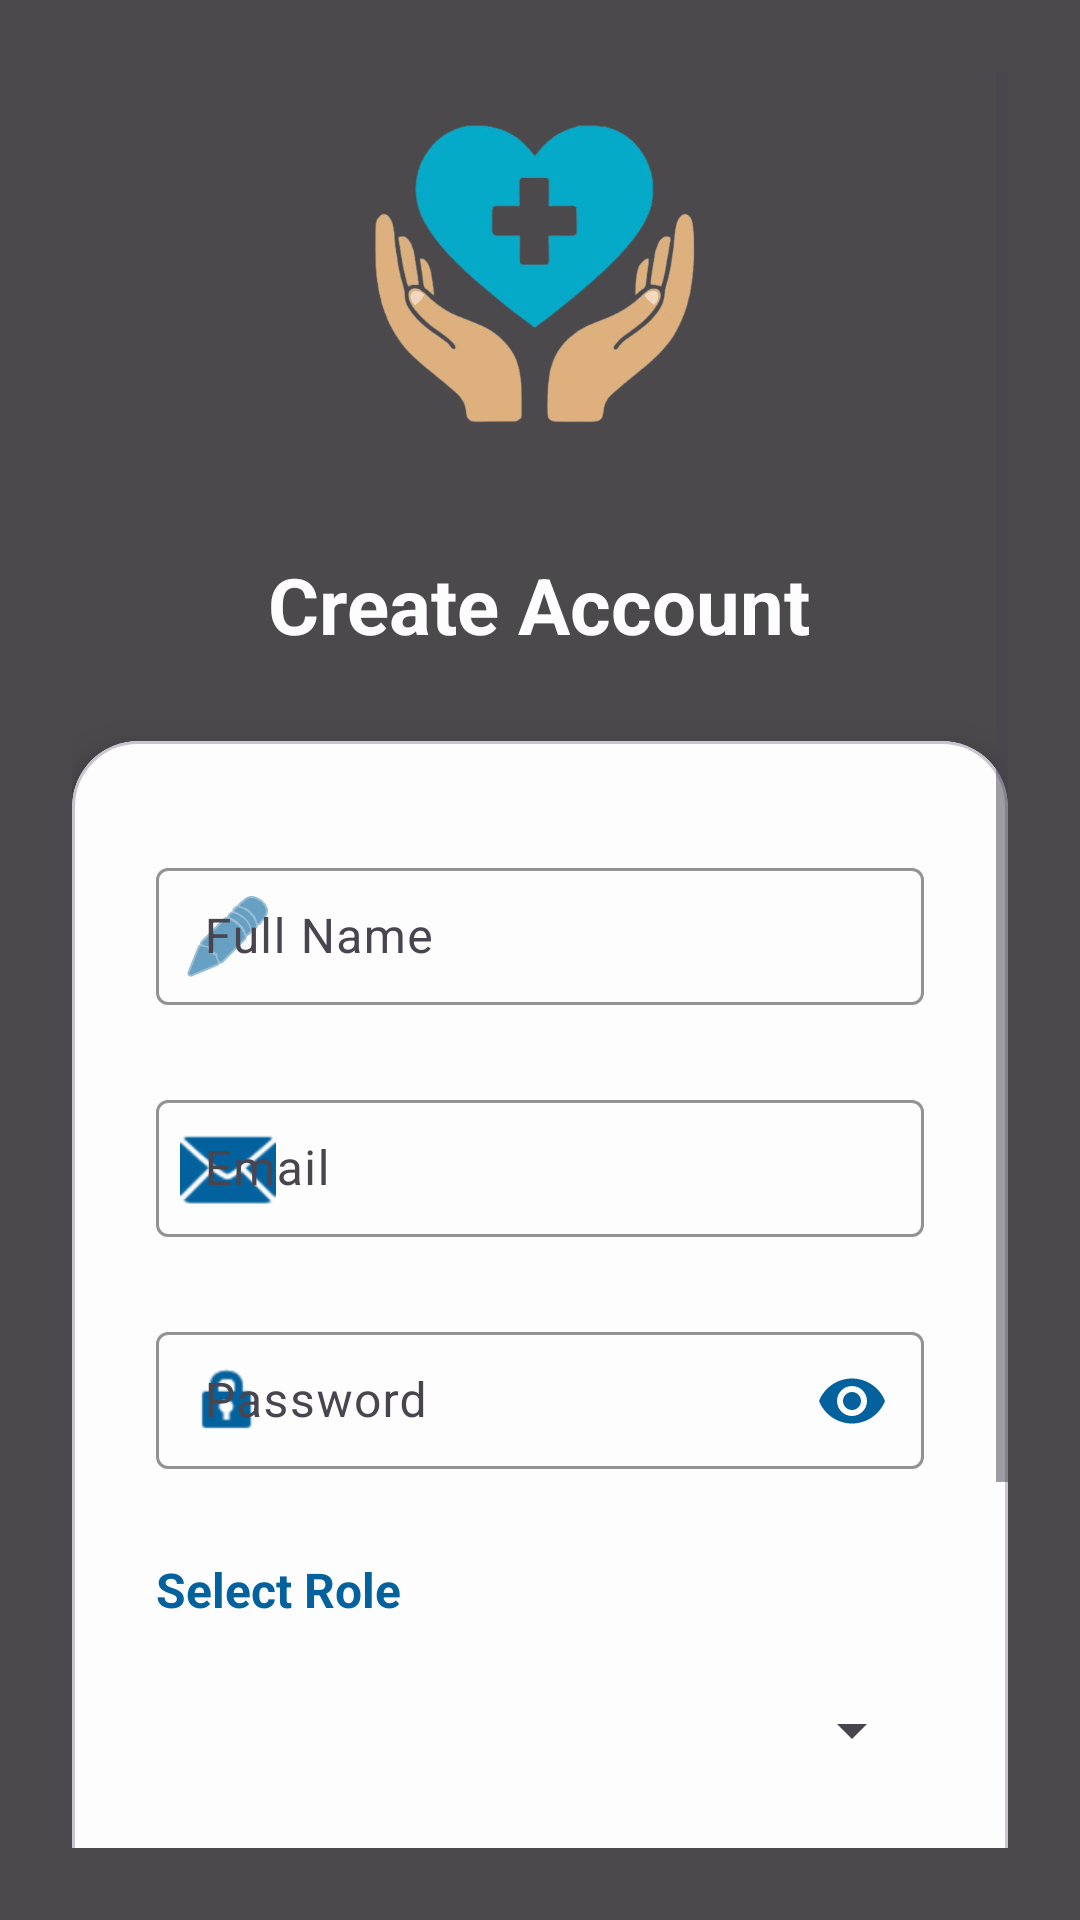

Here is an Android app screen rendered from its layout file. Give the layout XML and the strings, colors and styles it references.
<!-- AndroidManifest.xml: application theme Theme.Organ_Donation -->
<!-- res/layout/activity_signup.xml -->
<?xml version="1.0" encoding="utf-8"?>
<FrameLayout xmlns:android="http://schemas.android.com/apk/res/android"
    xmlns:app="http://schemas.android.com/apk/res-auto"
    xmlns:tools="http://schemas.android.com/tools"
    android:layout_width="match_parent"
    android:layout_height="match_parent"
    android:background="@drawable/bg_splash"
    tools:context=".activities.SignupActivity">

    
    <View
        android:layout_width="match_parent"
        android:layout_height="match_parent"
        android:background="#B3000000" />

    
    <ScrollView
        android:layout_width="match_parent"
        android:layout_height="match_parent"
        android:padding="24dp">

        <LinearLayout
            android:layout_width="match_parent"
            android:layout_height="wrap_content"
            android:orientation="vertical"
            android:gravity="center_horizontal">

            
            <ImageView
                android:layout_width="140dp"
                android:layout_height="140dp"
                android:layout_marginBottom="20dp"
                android:src="@drawable/logo_image"
                android:scaleType="fitCenter"
                android:contentDescription="App Logo" />

            
            <TextView
                android:layout_width="wrap_content"
                android:layout_height="wrap_content"
                android:text="Create Account"
                android:textStyle="bold"
                android:textSize="26sp"
                android:textColor="@color/background_offwhite"
                android:layout_marginBottom="28dp" />

            
            <com.google.android.material.card.MaterialCardView
                android:layout_width="match_parent"
                android:layout_height="wrap_content"
                app:cardBackgroundColor="@color/background_offwhite"
                app:cardCornerRadius="22dp"
                app:cardElevation="10dp"
                android:layout_marginBottom="24dp">

                <LinearLayout
                    android:layout_width="match_parent"
                    android:layout_height="wrap_content"
                    android:orientation="vertical"
                    android:paddingStart="28dp"
                    android:paddingEnd="28dp"
                    android:paddingTop="36dp"
                    android:paddingBottom="44dp">

                    
                    <com.google.android.material.textfield.TextInputLayout
                        style="@style/Widget.Material3.TextInputLayout.OutlinedBox"
                        android:layout_width="match_parent"
                        android:layout_height="wrap_content"
                        android:hint="Full Name"
                        android:layout_marginBottom="24dp"
                        app:startIconDrawable="@android:drawable/ic_menu_edit"
                        app:startIconTint="@color/primary_dark_blue"
                        app:boxStrokeColor="@color/primary_dark_blue"
                        app:hintTextColor="@color/primary_dark_blue"
                        app:boxStrokeWidthFocused="2dp"
                        app:boxBackgroundMode="outline"
                        app:boxBackgroundColor="@color/background_offwhite">

                        <com.google.android.material.textfield.TextInputEditText
                            android:id="@+id/editTextName"
                            android:layout_width="match_parent"
                            android:layout_height="wrap_content"
                            android:paddingVertical="12dp"
                            android:textColor="@color/primary_dark_blue"
                            android:textColorHint="@color/primary_dark_blue"
                            android:textCursorDrawable="@null" />
                    </com.google.android.material.textfield.TextInputLayout>

                    
                    <com.google.android.material.textfield.TextInputLayout
                        style="@style/Widget.Material3.TextInputLayout.OutlinedBox"
                        android:layout_width="match_parent"
                        android:layout_height="wrap_content"
                        android:hint="Email"
                        android:layout_marginBottom="24dp"
                        app:startIconDrawable="@android:drawable/ic_dialog_email"
                        app:startIconTint="@color/primary_dark_blue"
                        app:boxStrokeColor="@color/primary_dark_blue"
                        android:textColor="@color/primary_dark_blue"
                        app:hintTextColor="@color/primary_dark_blue"
                        app:boxStrokeWidthFocused="2dp"
                        app:boxBackgroundMode="outline"
                        app:boxBackgroundColor="@color/background_offwhite">

                        <com.google.android.material.textfield.TextInputEditText
                            android:id="@+id/editTextEmail"
                            android:layout_width="match_parent"
                            android:layout_height="wrap_content"
                            android:inputType="textEmailAddress"
                            android:paddingVertical="12dp"
                            android:textColor="@color/primary_dark_blue"
                            android:textColorHint="@color/primary_dark_blue"
                            android:textCursorDrawable="@null" />
                    </com.google.android.material.textfield.TextInputLayout>

                    
                    <com.google.android.material.textfield.TextInputLayout
                        style="@style/Widget.Material3.TextInputLayout.OutlinedBox"
                        android:layout_width="match_parent"
                        android:layout_height="wrap_content"
                        android:hint="Password"
                        android:layout_marginBottom="28dp"
                        app:startIconDrawable="@android:drawable/ic_lock_idle_lock"
                        app:startIconTint="@color/primary_dark_blue"
                        app:endIconMode="password_toggle"
                        app:endIconTint="@color/primary_dark_blue"
                        app:boxStrokeColor="@color/primary_dark_blue"
                        app:hintTextColor="@color/primary_dark_blue"
                        app:boxStrokeWidthFocused="2dp"
                        app:boxBackgroundMode="outline"
                        app:boxBackgroundColor="@color/background_offwhite">

                        <com.google.android.material.textfield.TextInputEditText
                            android:id="@+id/editTextPassword"
                            android:layout_width="match_parent"
                            android:layout_height="wrap_content"
                            android:inputType="textPassword"
                            android:paddingVertical="12dp"
                            android:textColor="@color/primary_dark_blue"
                            android:textColorHint="@color/primary_dark_blue"
                            android:textCursorDrawable="@null" />
                    </com.google.android.material.textfield.TextInputLayout>

                    
                    <TextView
                        android:layout_width="match_parent"
                        android:layout_height="wrap_content"
                        android:text="Select Role"
                        android:textStyle="bold"
                        android:textSize="16sp"
                        android:textColor="@color/primary_dark_blue"
                        android:layout_marginBottom="8dp" />

                    
                    <Spinner
                        android:id="@+id/spinnerRole"
                        android:layout_width="match_parent"
                        android:layout_height="56dp"
                        android:layout_marginBottom="36dp"
                        android:spinnerMode="dropdown"
                        android:popupBackground="@color/background_offwhite"
                        android:paddingHorizontal="14dp" />

                    
                    <com.google.android.material.button.MaterialButton
                        android:id="@+id/buttonSignup"
                        android:layout_width="match_parent"
                        android:layout_height="55dp"
                        android:text="Sign Up"
                        android:textAllCaps="false"
                        android:textStyle="bold"
                        android:textSize="16sp"
                        android:textColor="@color/background_offwhite"
                        app:cornerRadius="14dp"
                        app:backgroundTint="@color/primary_dark_blue"
                        android:layout_marginBottom="22dp" />

                    
                    <TextView
                        android:id="@+id/textLoginRedirect"
                        android:layout_width="match_parent"
                        android:layout_height="wrap_content"
                        android:text="Already have an account? Login"
                        android:textColor="@color/primary_dark_blue"
                        android:textStyle="bold"
                        android:textSize="15sp"
                        android:gravity="center" />
                </LinearLayout>
            </com.google.android.material.card.MaterialCardView>
        </LinearLayout>
    </ScrollView>
</FrameLayout>
<!-- resources referenced by this layout -->
<resources>
  <color name="background_offwhite">#FDFDFD</color>
  <color name="primary_dark_blue">#03629D</color>
  <!-- drawable logo_image: png bitmap (drawable, 115594 bytes) -->
  <style name="Theme.Organ_Donation" parent="Theme.Material3.DayNight.NoActionBar">
  
          
          <item name="colorPrimary">@color/primary</item>
          <item name="colorSecondary">@color/primary_light_blue</item>
          <item name="colorOnPrimary">@color/white</item>
          <item name="android:statusBarColor">@color/primary_dark</item>
  
          
          <item name="android:fontFamily">sans-serif</item>
          <item name="android:textColorHint">@color/text_secondary</item>
  
          
          <item name="textInputStyle">@style/BlueHintTextInput</item>
      </style>
  <color name="primary">#1976D2</color>
  <color name="primary_light_blue">#74B9FF</color>
  <color name="white">#FFFFFF</color>
  <color name="primary_dark">#1565C0</color>
  <color name="text_secondary">#4A4A4A</color>
  <style name="BlueHintTextInput" parent="@style/Widget.Material3.TextInputLayout.OutlinedBox">
          <item name="boxStrokeColor">@color/primary</item>
          <item name="startIconTint">@color/primary</item>
          <item name="endIconTint">@color/primary</item>
          <item name="boxStrokeWidthFocused">2dp</item>
          <item name="hintTextAppearance">@style/BlueHintAppearance</item>
      </style>
  <style name="BlueHintAppearance" parent="@style/TextAppearance.Material3.BodySmall">
          <item name="android:textColor">@color/primary</item>
      </style>
</resources>
